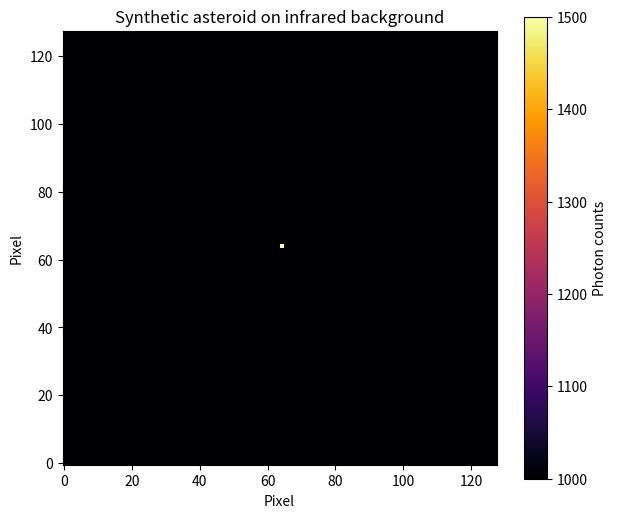

Write Python code to recreate this figure.
import numpy as np
import matplotlib.pyplot as plt

# Synthetic infrared image
size = 128
background = 1000       # Background photons per pixel
asteroid_signal = 500   # Additional photons at the source

image = np.full((size, size), background, dtype=float)

# Add a simple point source
image[size // 2, size // 2] += asteroid_signal

# Display
plt.figure(figsize=(7, 6))
plt.imshow(image, cmap="inferno", origin="lower")
plt.colorbar(label="Photon counts")
plt.title("Synthetic asteroid on infrared background")
plt.xlabel("Pixel")
plt.ylabel("Pixel")
plt.show()
